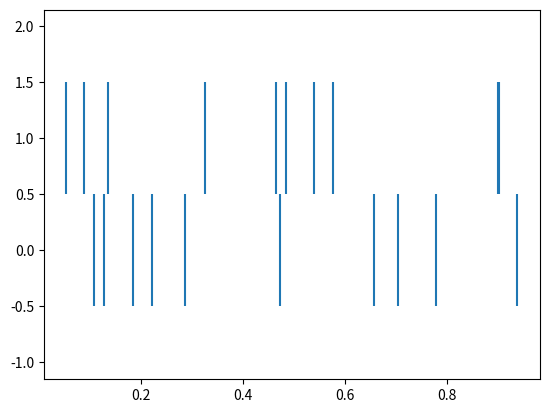

Python code for this plot:
import matplotlib.pyplot as plt
import numpy as np

data = np.random.rand(2, 10)

plt.eventplot(data)

plt.show()